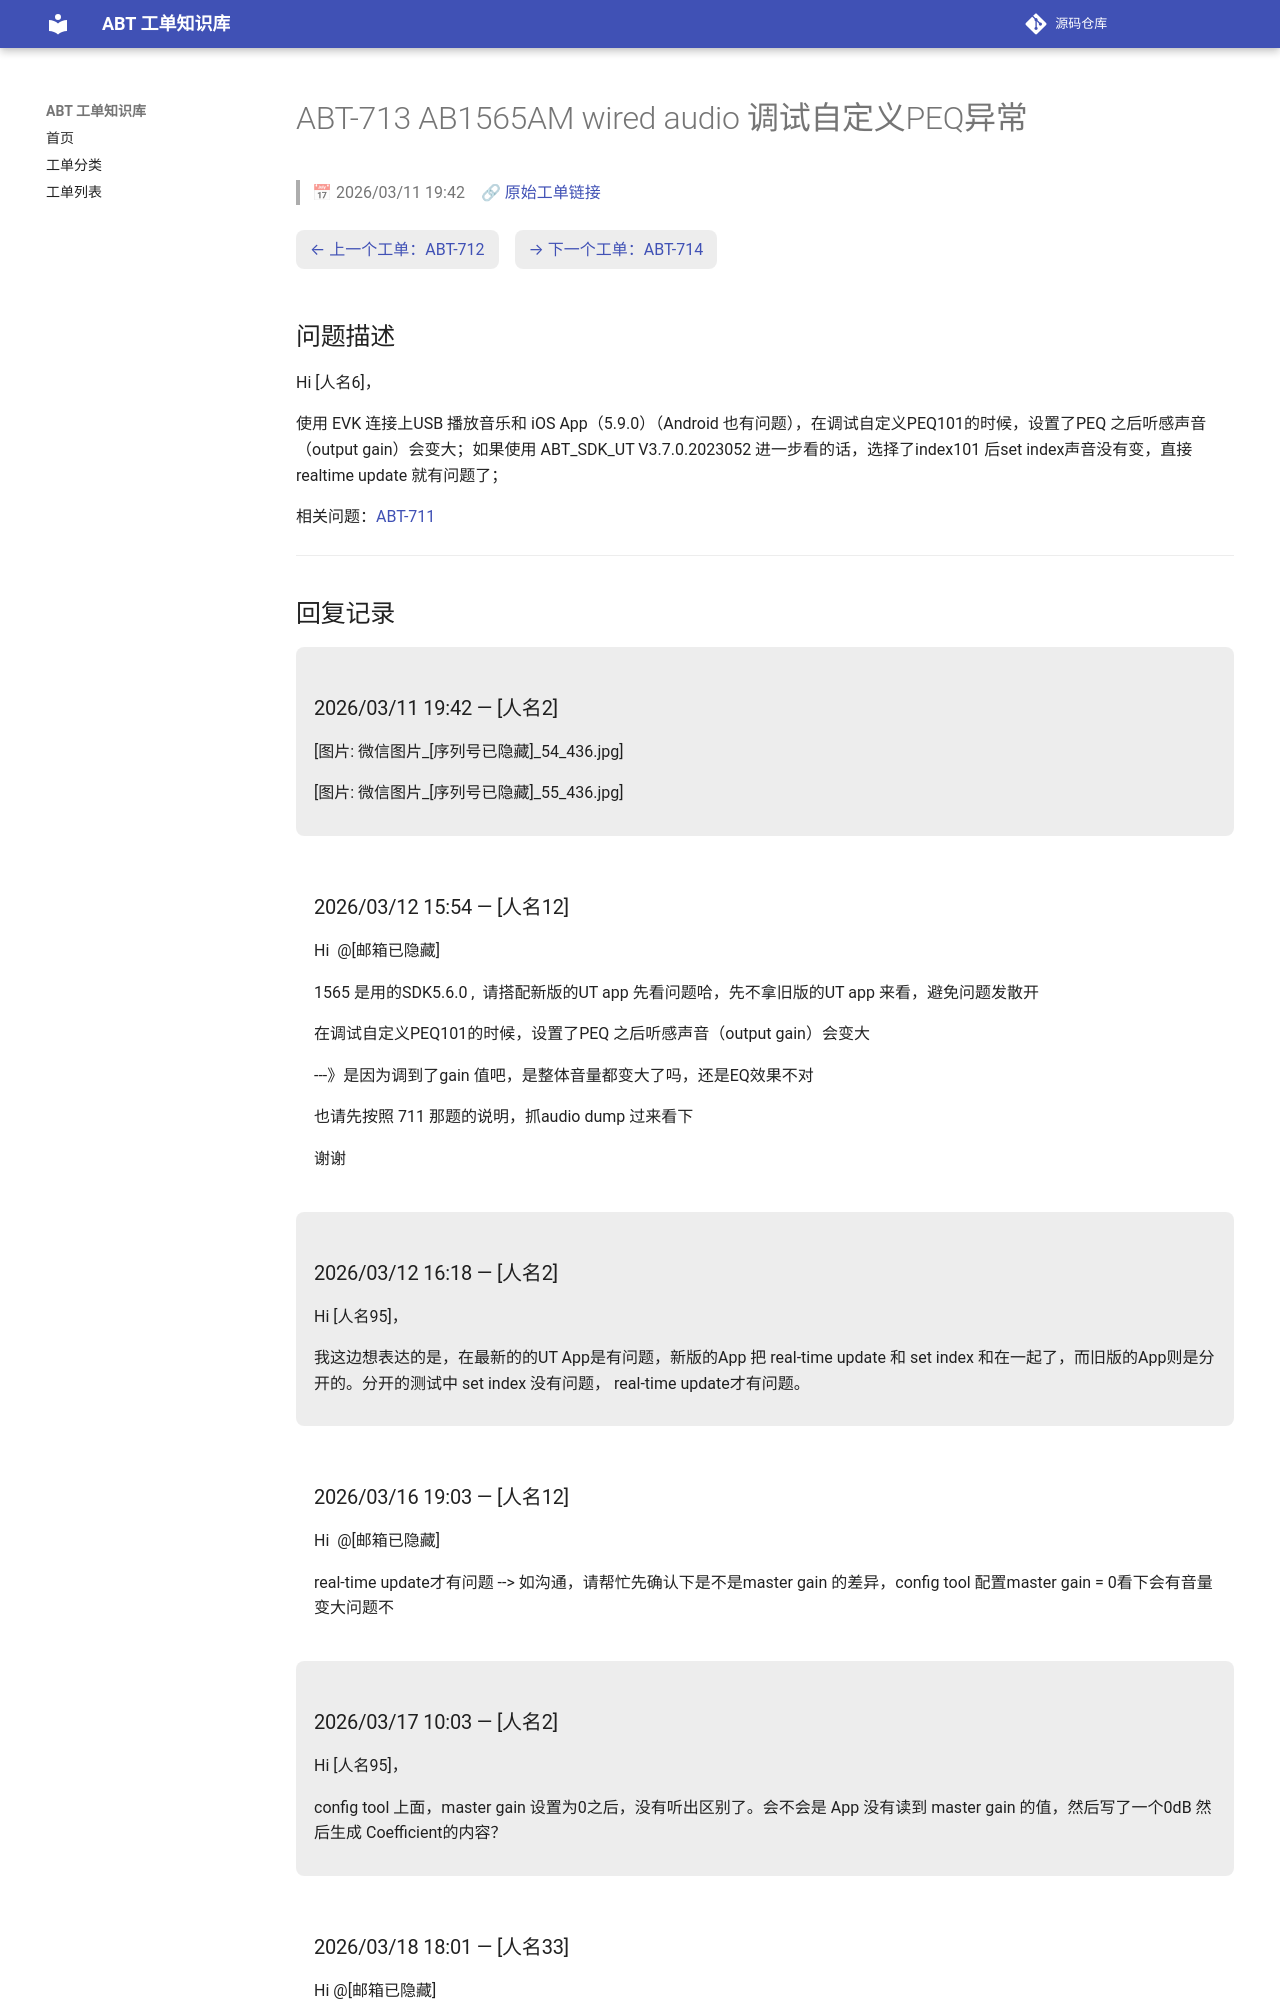

repository: luckycee/airoha-kb · page: tickets/ABT-713/index.html · generator: mkdocs

---
id: ABT-713
title: "AB1565AM wired audio 调试自定义PEQ异常"
date: 2026/03/11 19:42
status: Closed
source: https://eservice.airoha.com.tw/servicedesk/customer/portal/1038/MIUIX1565-713
---

# ABT-713 AB1565AM wired audio 调试自定义PEQ异常

> 📅 2026/03/11 19:42　🔗 [原始工单链接](https://eservice.airoha.com.tw/servicedesk/customer/portal/1038/MIUIX1565-713)

<div class="ticket-nav" markdown="1">

[← 上一个工单：ABT-712](ABT-712.md)　[→ 下一个工单：ABT-714](ABT-714.md)

</div>

## 问题描述

Hi [人名6]，

使用 EVK 连接上USB 播放音乐和 iOS App（5.9.0）（Android 也有问题），在调试自定义PEQ101的时候，设置了PEQ 之后听感声音（output gain）会变大；如果使用 ABT_SDK_UT V3.7.0.2023052 进一步看的话，选择了index101 后set index声音没有变，直接realtime update 就有问题了；

相关问题：[ABT-711](ABT-711.md)

---

## 回复记录

<div class="reply odd" markdown="1">

### 2026/03/11 19:42 — [人名2]

[图片: 微信图片_[序列号已隐藏]_54_436.jpg]

[图片: 微信图片_[序列号已隐藏]_55_436.jpg]

</div>

<div class="reply even" markdown="1">

### 2026/03/12 15:54 — [人名12]

Hi  @[邮箱已隐藏] 

1565 是用的SDK5.6.0 ,  请搭配新版的UT app 先看问题哈，先不拿旧版的UT app 来看，避免问题发散开

在调试自定义PEQ101的时候，设置了PEQ 之后听感声音（output gain）会变大

---》是因为调到了gain 值吧，是整体音量都变大了吗，还是EQ效果不对

也请先按照 711 那题的说明，抓audio dump 过来看下

谢谢

</div>

<div class="reply odd" markdown="1">

### 2026/03/12 16:18 — [人名2]

Hi [人名95]，



我这边想表达的是，在最新的的UT App是有问题，新版的App 把 real-time update 和 set index 和在一起了，而旧版的App则是分开的。分开的测试中 set index 没有问题， real-time update才有问题。

</div>

<div class="reply even" markdown="1">

### 2026/03/16 19:03 — [人名12]

Hi  @[邮箱已隐藏] 

 real-time update才有问题 --> 如沟通，请帮忙先确认下是不是master gain 的差异，config tool 配置master gain = 0看下会有音量变大问题不

</div>

<div class="reply odd" markdown="1">
